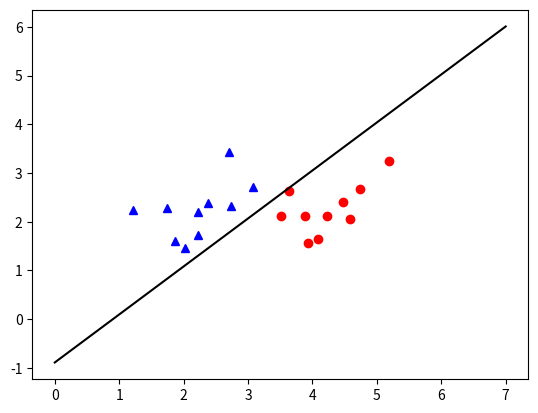

Reproduce this figure in Python.

import numpy as np
import matplotlib.pyplot as plt

# Create data:

np.random.seed(2)
means = [[2, 2], [4, 2]]
cov = [[.3, .2], [.2, .3]]
N = 10
X0 = np.random.multivariate_normal(means[0], cov, N).T
X1 = np.random.multivariate_normal(means[1], cov, N).T

X = np.concatenate((X0, X1), axis=1)
y = np.concatenate((np.ones((1, N)), -1*np.ones((1, N))), axis=1)
print(y)
# Xbar
X = np.concatenate((np.ones((1, 2*N)), X), axis=0)


def h(w, x):
    return np.sign(np.dot(w.T, x))


def has_converged(X, y, w):
    return np.array_equal(h(w, X), y)


def PLA_SGD(w_init, X, y):

    w_array = [w_init]
    mis_points = []
    criterian = True
    while criterian:
        mix_id = np.random.permutation(X.shape[1])
        for i in range(X.shape[1]):
            xi = X[:, mix_id[i]].reshape(X.shape[0], 1)
            yi = y[0, mix_id[i]]
            print(yi)
            print(h(w_array[-1], xi)[0])
            if h(w_array[-1], xi)[0] != yi:
                w_new = w_array[-1] + yi * xi
                w_array.append(w_new)
                mis_points.append(mix_id[i])
        if has_converged(X, y, w_array[-1]):
            criterian = False
    return mis_points, w_array


# w_init = np.random.rand(X.shape[0], 1)
d = X.shape[0]
w_init = np.random.randn(d, 1)
mis_points, w_array = PLA_SGD(w_init, X, y)
print("-------------------------")
print(w_array[-1])
print(len(mis_points))


def draw_line(w):
    w0, w1, w2 = w[0], w[1], w[2]
    x11, x12 = 0, 7
    if w2 != 0:
        return plt.plot([x11, x12], [-(w0 + w1*x11)/w2, -(w0 + w1 * x12)/w2], "k")
    else:
        return plt.plot([-w0/w1, -w0/w1], [0, 5], "k")


plt.plot(X0[0, :], X0[1, :], "b^")
plt.plot(X1[0, :], X1[1, :], "ro")
draw_line(w_array[-1])
plt.show()








